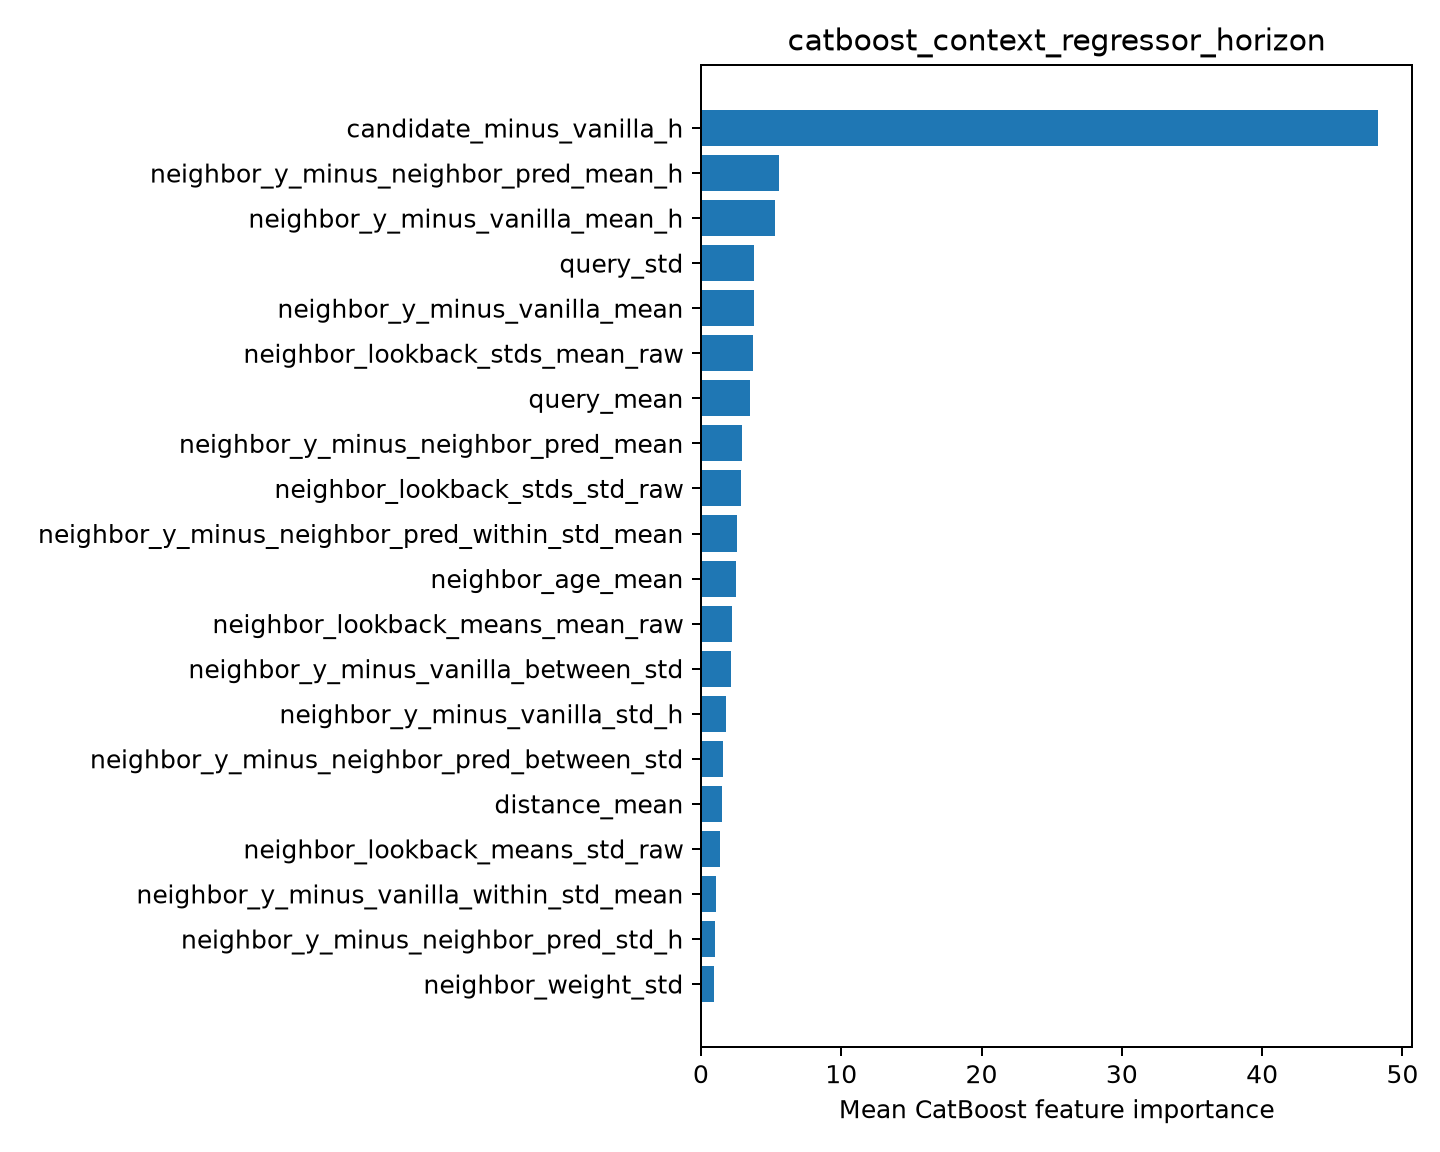

The file beside this chart, header and first rows:
feature, importance
candidate_minus_vanilla_h, 48.29
neighbor_y_minus_neighbor_pred_mean_h, 5.581
neighbor_y_minus_vanilla_mean_h, 5.251
query_std, 3.809
neighbor_y_minus_vanilla_mean, 3.79
neighbor_lookback_stds_mean_raw, 3.676
query_mean, 3.519
neighbor_y_minus_neighbor_pred_mean, 2.911
neighbor_lookback_stds_std_raw, 2.838
neighbor_y_minus_neighbor_pred_within_st…, 2.598
neighbor_age_mean, 2.526
neighbor_lookback_means_mean_raw, 2.229
neighbor_y_minus_vanilla_between_std, 2.159
neighbor_y_minus_vanilla_std_h, 1.811
neighbor_y_minus_neighbor_pred_between_s…, 1.607
distance_mean, 1.507
neighbor_lookback_means_std_raw, 1.341
neighbor_y_minus_vanilla_within_std_mean, 1.053
neighbor_y_minus_neighbor_pred_std_h, 1.021
neighbor_weight_std, 0.9304
